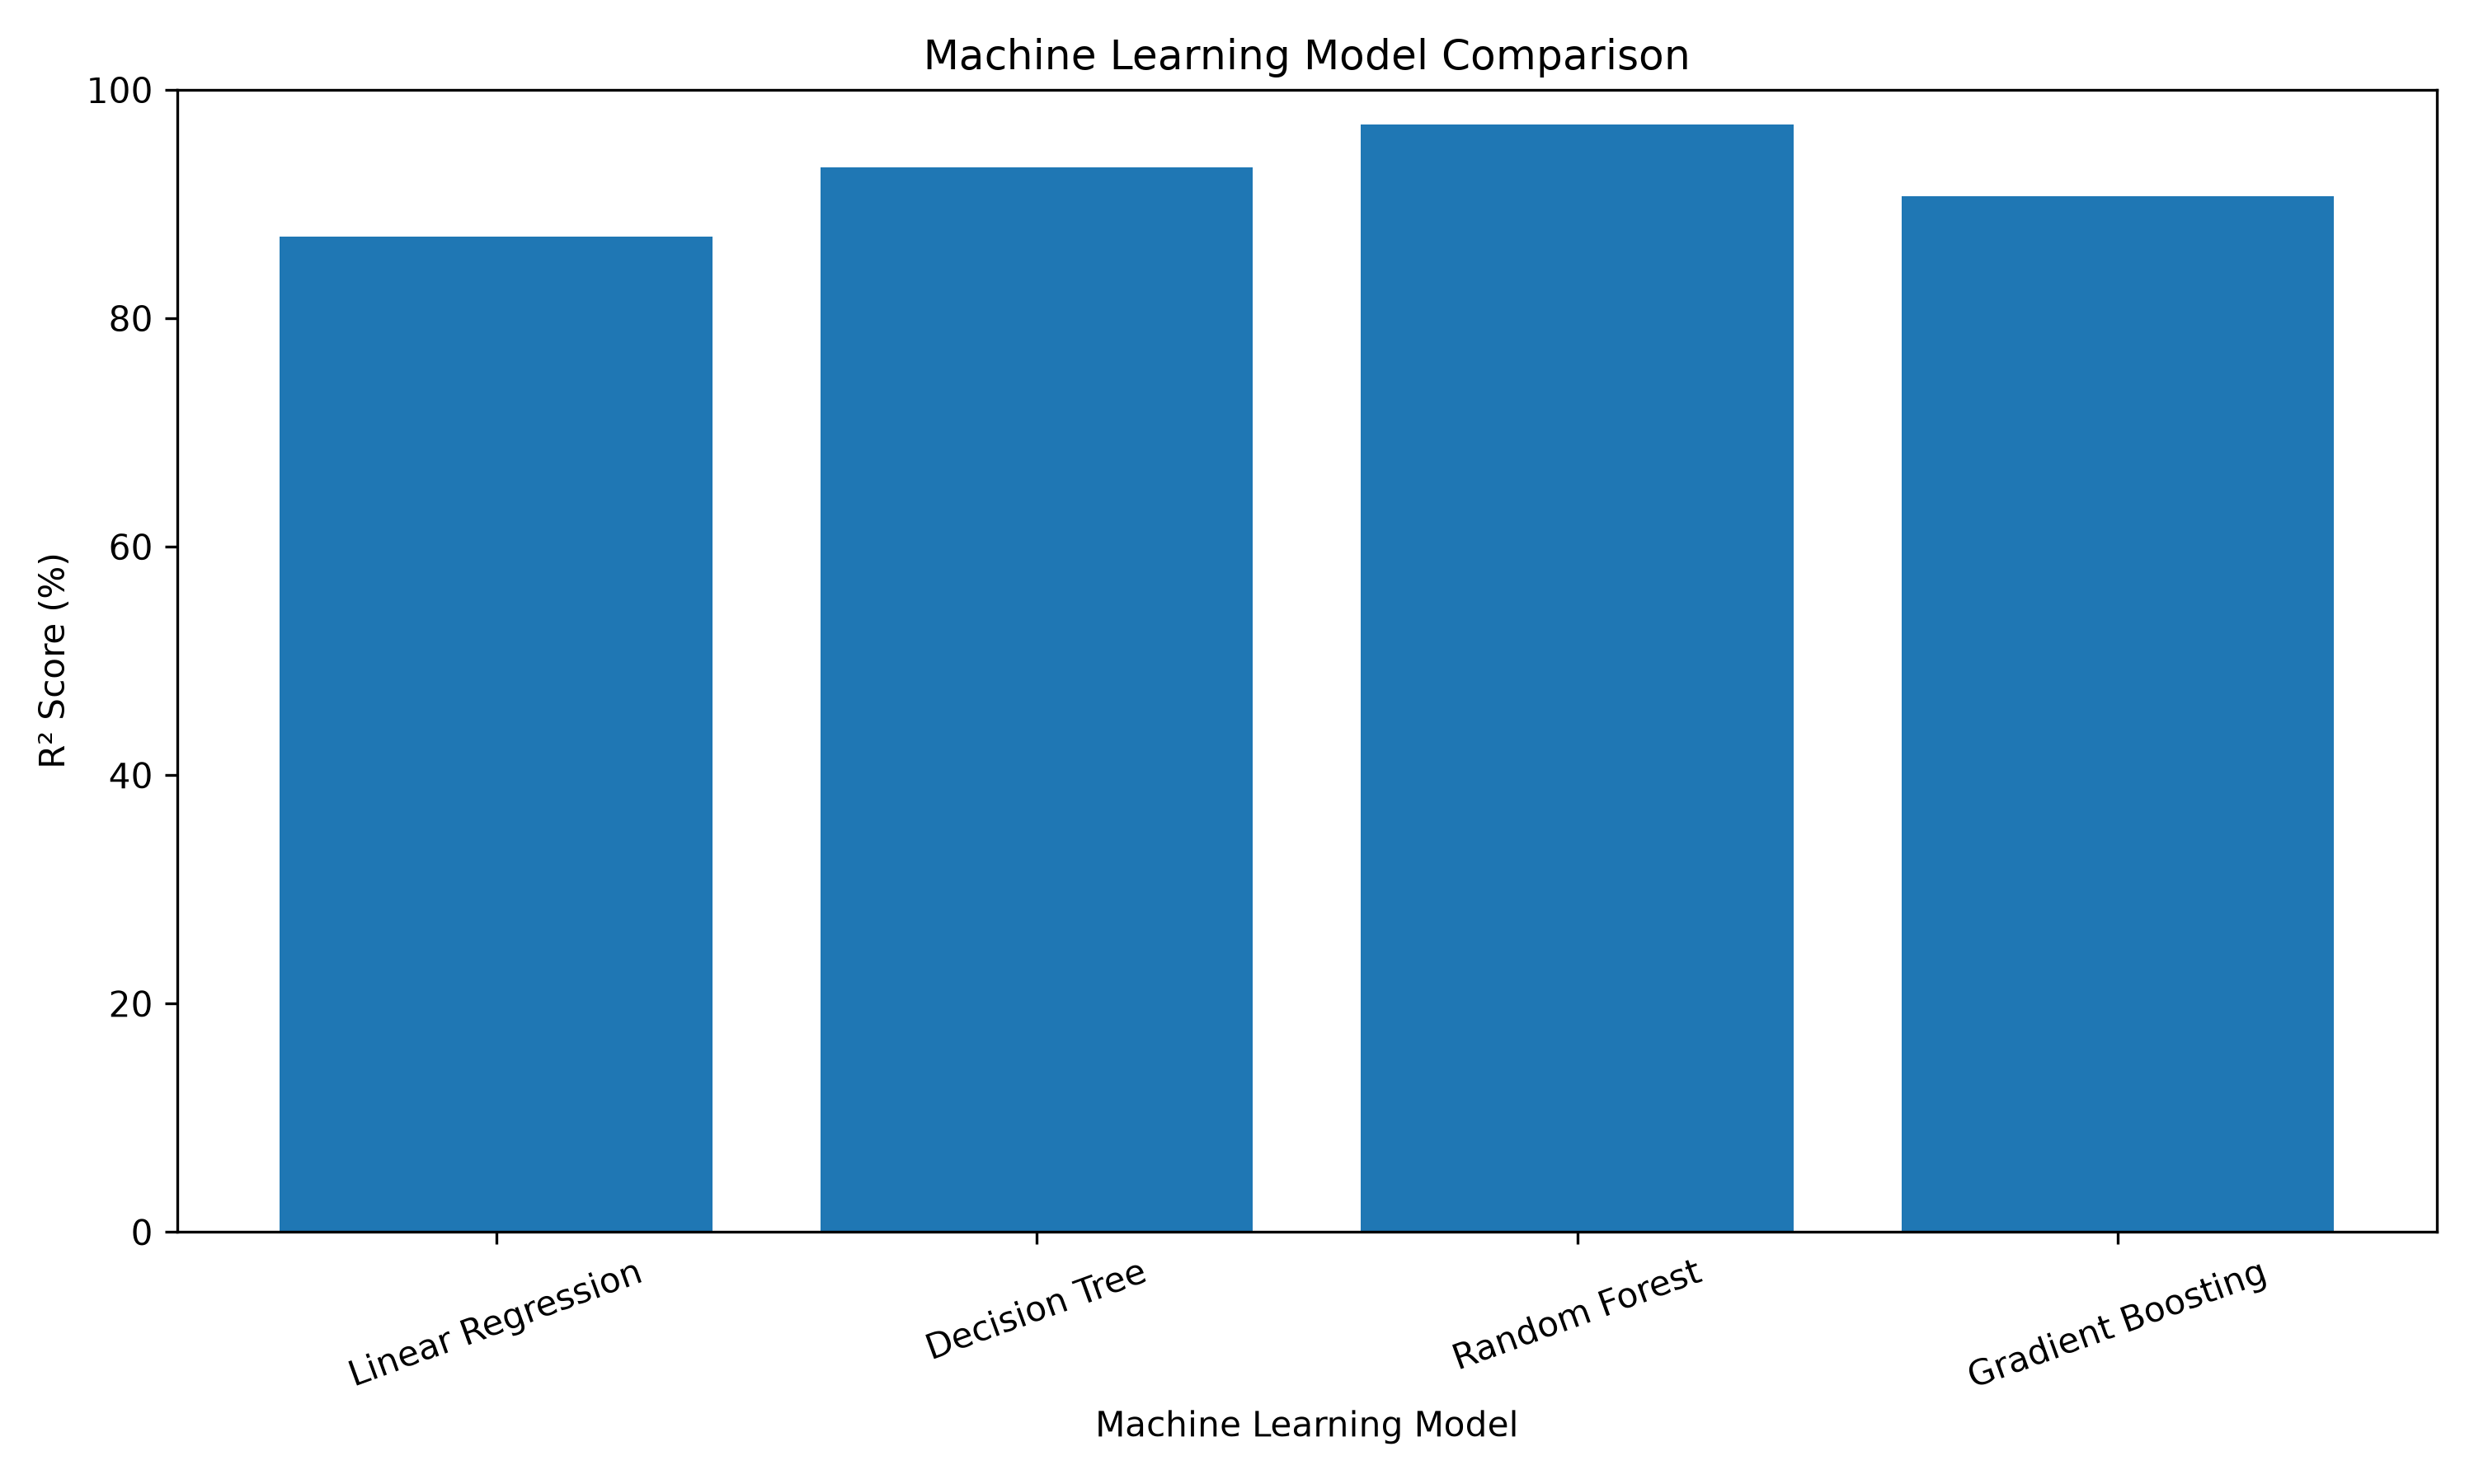

Data behind this chart, as committed beside it:
, MAE, MSE, RMSE, R2
Linear Regression, 2.748, 11.8, 3.436, 0.8713
Decision Tree, 1.632, 6.215, 2.493, 0.9322
Random Forest, 1.223, 2.81, 1.676, 0.9694
Gradient Boosting, 2.331, 8.531, 2.921, 0.907
